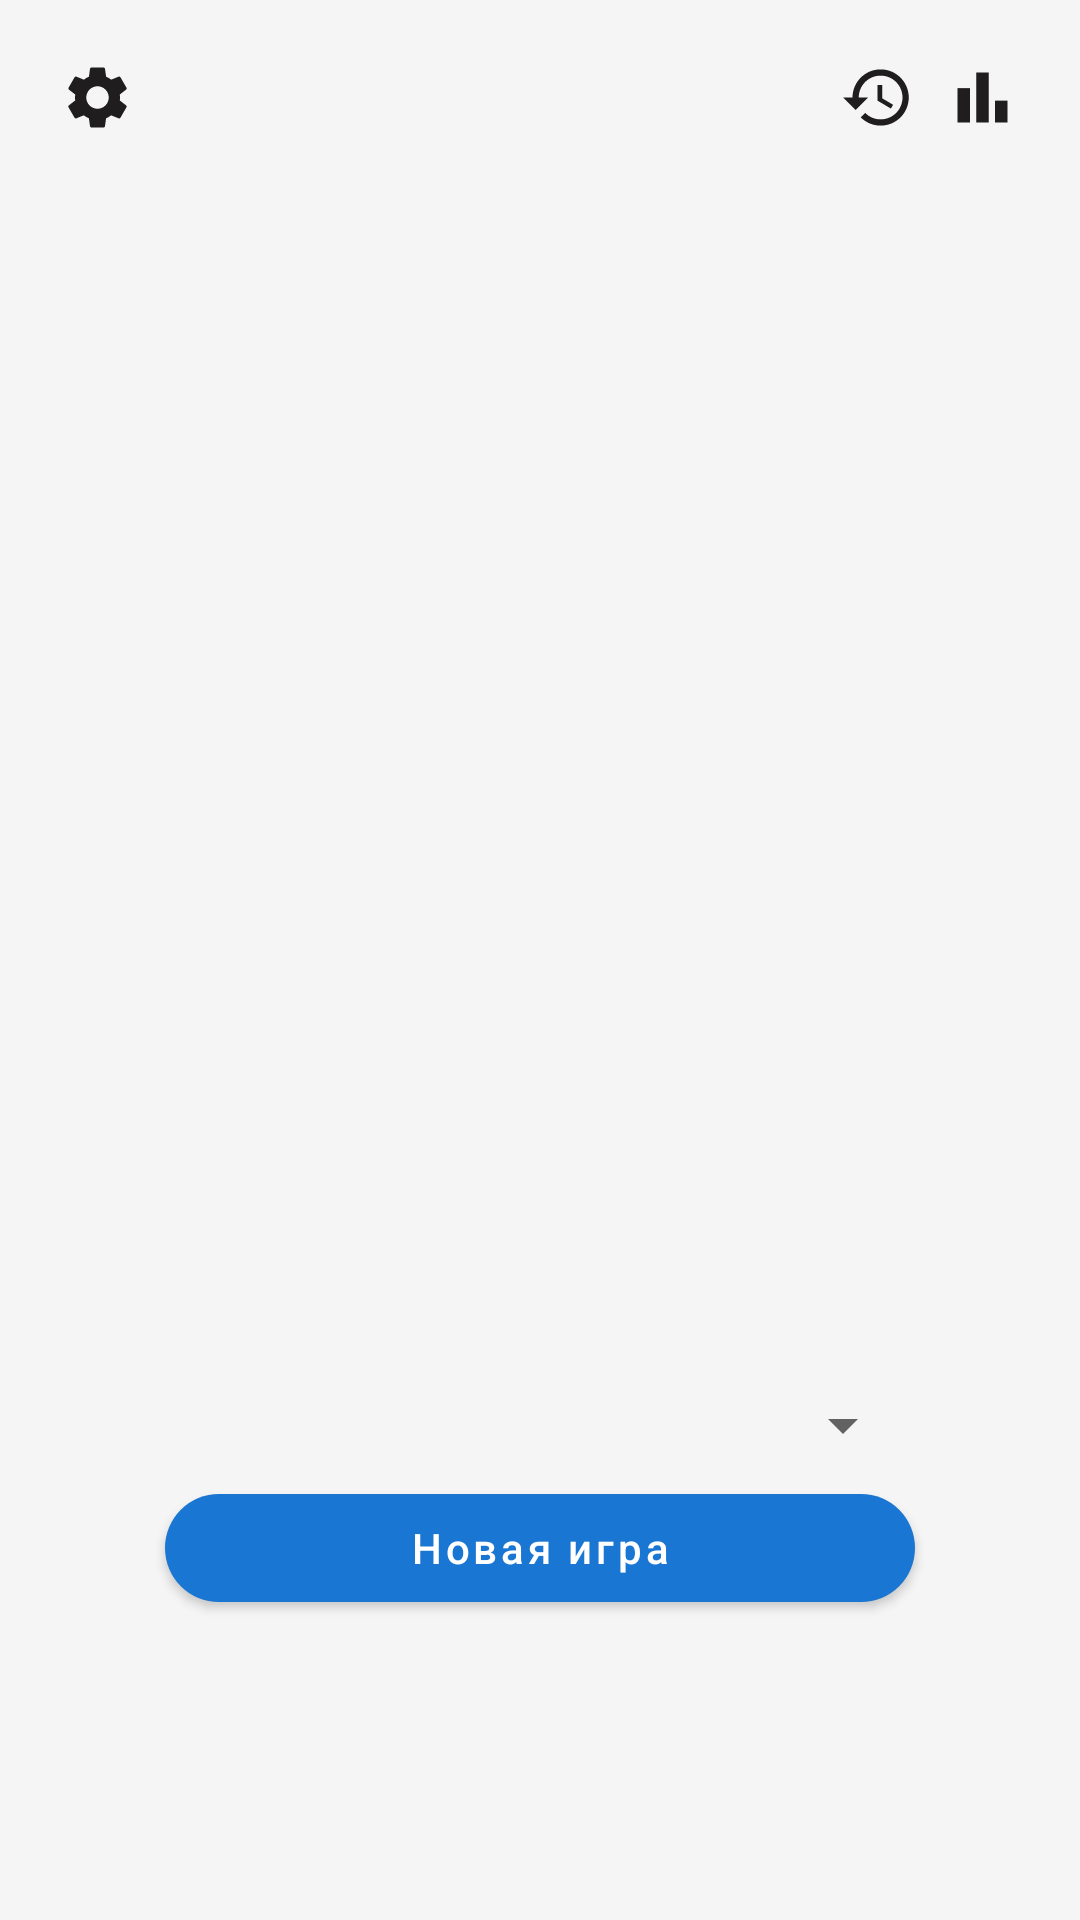

Here is an Android app screen rendered from its layout file. Give the layout XML and the strings, colors and styles it references.
<!-- AndroidManifest.xml: application theme Theme.Sudoku -->
<!-- res/layout/fragment_launch_game.xml -->
<?xml version="1.0" encoding="utf-8"?>
<androidx.constraintlayout.widget.ConstraintLayout xmlns:android="http://schemas.android.com/apk/res/android"
    xmlns:app="http://schemas.android.com/apk/res-auto"
    style="@style/CustomConstraintLayout"
    android:layout_width="match_parent"
    android:layout_height="match_parent"
    android:paddingStart="20dp"
    android:paddingTop="20dp"
    android:paddingEnd="20dp"
    android:paddingBottom="100dp">

    <ImageButton
        android:id="@+id/settingsLaunchGameButton"
        android:layout_width="wrap_content"
        android:layout_height="wrap_content"
        android:background="@android:color/transparent"
        android:src="@drawable/ic_settings"
        android:theme="@style/CustomImageButton"
        app:layout_constraintStart_toStartOf="parent"
        app:layout_constraintTop_toTopOf="parent"
        android:contentDescription="@string/titleToolbarGame" />

    <ImageButton
        android:id="@+id/historyLaunchGameButton"
        android:layout_width="wrap_content"
        android:layout_height="wrap_content"
        android:background="@android:color/transparent"
        android:paddingStart="5dp"
        android:paddingEnd="5dp"
        android:src="@drawable/ic_history"
        android:theme="@style/CustomImageButton"
        app:layout_constraintEnd_toStartOf="@id/statisticLaunchButton"
        app:layout_constraintTop_toTopOf="parent"
        android:contentDescription="@string/titleToolbarGame"/>

    <ImageButton
        android:id="@+id/statisticLaunchButton"
        android:layout_width="wrap_content"
        android:layout_height="wrap_content"
        android:layout_marginStart="15dp"
        android:background="@android:color/transparent"
        android:paddingStart="5dp"
        android:paddingEnd="0dp"
        android:src="@drawable/ic_statistic"
        android:theme="@style/CustomImageButton"
        app:layout_constraintEnd_toEndOf="parent"
        app:layout_constraintTop_toTopOf="parent"
        android:contentDescription="@string/titleToolbarGame"/>

    <Spinner
        android:id="@+id/difficultySpinner"
        android:layout_width="wrap_content"
        android:layout_height="wrap_content"
        android:layout_marginBottom="5dp"
        android:minWidth="250dp"
        app:layout_constraintBottom_toTopOf="@id/startNewGameButton"
        app:layout_constraintEnd_toEndOf="parent"
        app:layout_constraintStart_toStartOf="parent" />

    <com.google.android.material.button.MaterialButton
        android:id="@+id/startNewGameButton"
        android:layout_width="wrap_content"
        android:layout_height="wrap_content"
        android:minWidth="250dp"
        android:text="@string/buttonStartNewGame"
        android:textAllCaps="false"
        app:layout_constraintBottom_toBottomOf="parent"
        app:layout_constraintEnd_toEndOf="parent"
        app:layout_constraintStart_toStartOf="parent"
        app:shapeAppearance="@style/ShapeAppearance.Material3.Corner.ExtraLarge" />

</androidx.constraintlayout.widget.ConstraintLayout>
<!-- resources referenced by this layout -->
<resources>
  <!-- drawable ic_history (drawable) -->
  <vector xmlns:android="http://schemas.android.com/apk/res/android"
      android:width="25dp"
      android:height="25dp"
      android:viewportWidth="24"
      android:viewportHeight="24">
      <path
          android:fillColor="@android:color/white"
          android:pathData="M13,3c-4.97,0 -9,4.03 -9,9L1,12l3.89,3.89 0.07,0.14L9,12L6,12c0,-3.87 3.13,-7 7,-7s7,3.13 7,7 -3.13,7 -7,7c-1.93,0 -3.68,-0.79 -4.94,-2.06l-1.42,1.42C8.27,19.99 10.51,21 13,21c4.97,0 9,-4.03 9,-9s-4.03,-9 -9,-9zM12,8v5l4.28,2.54 0.72,-1.21 -3.5,-2.08L13.5,8L12,8z" />
  </vector>
  <!-- drawable ic_settings (drawable) -->
  <vector xmlns:android="http://schemas.android.com/apk/res/android"
      android:width="25dp"
      android:height="25dp"
      android:viewportWidth="24"
      android:viewportHeight="24">
      <path
          android:fillColor="@android:color/white"
          android:pathData="M19.14,12.94c0.04,-0.3 0.06,-0.61 0.06,-0.94c0,-0.32 -0.02,-0.64 -0.07,-0.94l2.03,-1.58c0.18,-0.14 0.23,-0.41 0.12,-0.61l-1.92,-3.32c-0.12,-0.22 -0.37,-0.29 -0.59,-0.22l-2.39,0.96c-0.5,-0.38 -1.03,-0.7 -1.62,-0.94L14.4,2.81c-0.04,-0.24 -0.24,-0.41 -0.48,-0.41h-3.84c-0.24,0 -0.43,0.17 -0.47,0.41L9.25,5.35C8.66,5.59 8.12,5.92 7.63,6.29L5.24,5.33c-0.22,-0.08 -0.47,0 -0.59,0.22L2.74,8.87C2.62,9.08 2.66,9.34 2.86,9.48l2.03,1.58C4.84,11.36 4.8,11.69 4.8,12s0.02,0.64 0.07,0.94l-2.03,1.58c-0.18,0.14 -0.23,0.41 -0.12,0.61l1.92,3.32c0.12,0.22 0.37,0.29 0.59,0.22l2.39,-0.96c0.5,0.38 1.03,0.7 1.62,0.94l0.36,2.54c0.05,0.24 0.24,0.41 0.48,0.41h3.84c0.24,0 0.44,-0.17 0.47,-0.41l0.36,-2.54c0.59,-0.24 1.13,-0.56 1.62,-0.94l2.39,0.96c0.22,0.08 0.47,0 0.59,-0.22l1.92,-3.32c0.12,-0.22 0.07,-0.47 -0.12,-0.61L19.14,12.94zM12,15.6c-1.98,0 -3.6,-1.62 -3.6,-3.6s1.62,-3.6 3.6,-3.6s3.6,1.62 3.6,3.6S13.98,15.6 12,15.6z" />
  </vector>
  <!-- drawable ic_statistic (drawable) -->
  <vector xmlns:android="http://schemas.android.com/apk/res/android"
      android:width="25dp"
      android:height="25dp"
      android:viewportWidth="24"
      android:viewportHeight="24">
      <path
          android:fillColor="@android:color/white"
          android:pathData="M4,9h4v11h-4z" />
      <path
          android:fillColor="@android:color/white"
          android:pathData="M16,13h4v7h-4z" />
      <path
          android:fillColor="@android:color/white"
          android:pathData="M10,4h4v16h-4z" />
  </vector>
  <string name="buttonStartNewGame">Новая игра</string>
  <string name="titleToolbarGame">Игра</string>
  <style name="CustomConstraintLayout" parent="Theme.Sudoku">
          <item name="android:background">@color/grey</item>
      </style>
  <style name="CustomImageButton" parent="Theme.Sudoku">
          <item name="android:tint">@color/lightBlack</item>
      </style>
  <style name="Theme.Sudoku" parent="Theme.MaterialComponents.DayNight.NoActionBar">
          
          <item name="colorPrimary">@color/blue</item>
          <item name="colorPrimaryVariant">@color/darkBlue</item>
          <item name="colorOnPrimary">@color/white</item>
          
          <item name="colorSecondary">@color/teal_200</item>
          <item name="colorSecondaryVariant">@color/teal_700</item>
          <item name="colorOnSecondary">@color/black</item>
          
          <item name="android:statusBarColor">?attr/colorPrimaryVariant</item>
          
  
          <item name="SudokuBoardStyle">@style/DefaultSudokuBoardStyle</item>
      </style>
  <color name="grey">#F5F5F5</color>
  <color name="lightBlack">#1F1D1D</color>
  <color name="blue">#1976D2</color>
  <color name="darkBlue">#303F9F</color>
  <color name="white">#FFFFFFFF</color>
  <color name="teal_200">#FF03DAC5</color>
  <color name="teal_700">#FF018786</color>
  <color name="black">#FF000000</color>
  <style name="DefaultSudokuBoardStyle">
          <item name="linesColor">@color/black</item>
      </style>
</resources>
